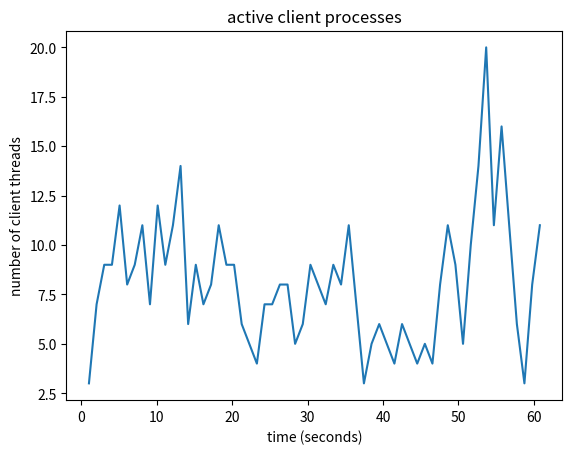

Python code for this plot:
'''
File for all sorts of nonsense related to running tests.
A dumping ground for test output
'''
import matplotlib.pyplot as plt

# test vFiber requests being processed over time.
# list of (x, y) where x it time, and y is number of active client threads

l = [(1.0078420639038086, 3), (2.0219831466674805, 7), (3.037006139755249, 9), (4.0563061237335205, 9), (5.071716070175171, 12), (6.0749571323394775, 8), (7.078989028930664, 9), (8.089706182479858, 11), (9.1009840965271, 7), (10.122044086456299, 12), (11.133639097213745, 9), (12.144590139389038, 11), (13.156282186508179, 14), (14.16378402709961, 6), (15.177877187728882, 9), (16.187206029891968, 7), (17.204777002334595, 8), (18.21603012084961, 11), (19.23619318008423, 9), (20.25285315513611, 9), (21.263444185256958, 6), (22.271785020828247, 5), (23.27740216255188, 4), (24.291540145874023, 7), (25.305297136306763, 7), (26.327755212783813, 8), (27.34372305870056, 8), (28.34688711166382, 5), (29.36423110961914, 6), (30.37767720222473, 9), (31.39230513572693, 8), (32.40535306930542, 7), (33.41378617286682, 9), (34.43828201293945, 8), (35.460944175720215, 11), (36.46136808395386, 7), (37.47183799743652, 3), (38.48419499397278, 5), (39.50022101402283, 6), (40.50537610054016, 5), (41.51426100730896, 4), (42.52749300003052, 6), (43.53059005737305, 5), (44.54038906097412, 4), (45.55304002761841, 5), (46.556549072265625, 4), (47.57186317443848, 8), (48.59409213066101, 11), (49.60539102554321, 9), (50.61331510543823, 5), (51.639440059661865, 10), (52.6611270904541, 14), (53.685707092285156, 20), (54.70539903640747, 11), (55.72675704956055, 16), (56.737303018569946, 11), (57.75540804862976, 6), (58.75554418563843, 3), (59.78654599189758, 8), (60.802895069122314, 11)]
plt.title('active client processes')
plt.xlabel('time (seconds)')
plt.ylabel('number of client threads')
plt.plot(*zip(*l))
plt.show()


# next test
